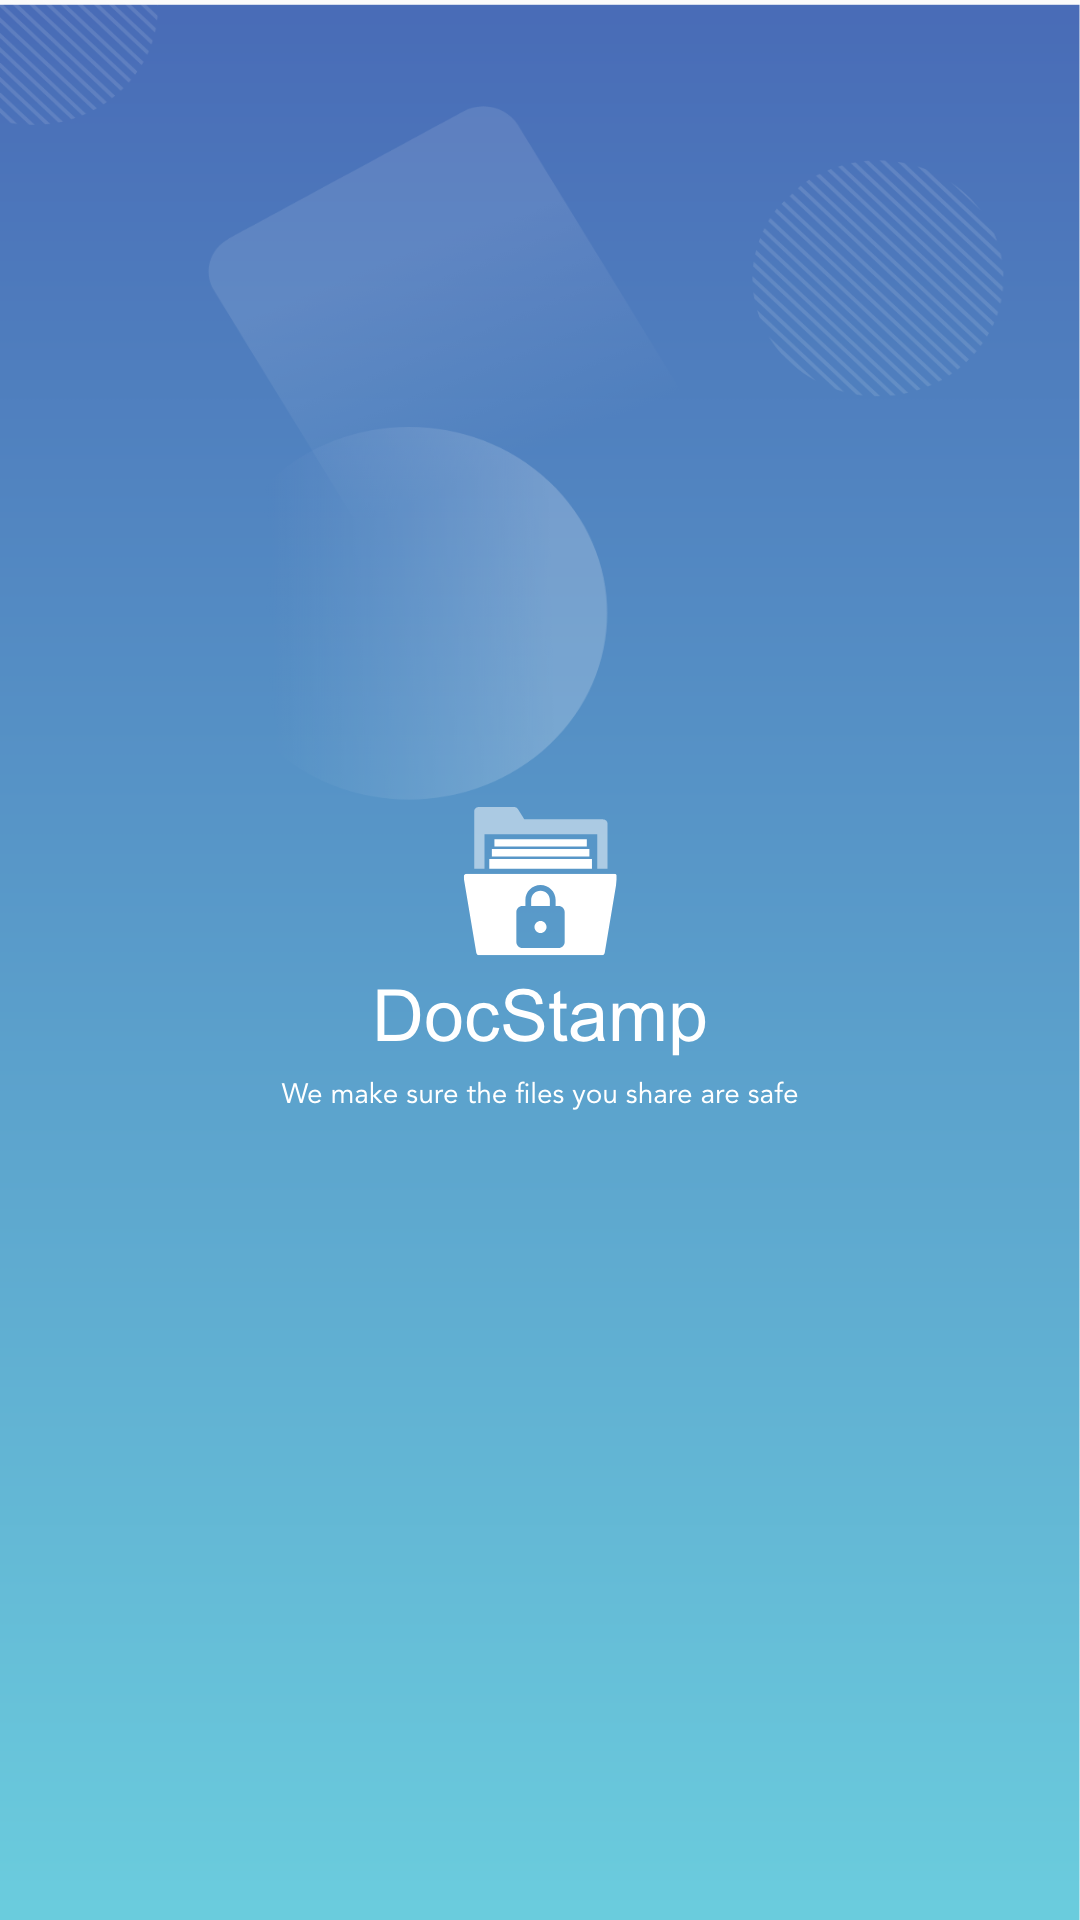

The Android layout XML behind this screen, and the referenced resources:
<!-- AndroidManifest.xml: application theme AppTheme -->
<!-- res/layout/activity_main.xml -->
<?xml version="1.0" encoding="utf-8"?>
<RelativeLayout xmlns:android="http://schemas.android.com/apk/res/android"
    xmlns:app="http://schemas.android.com/apk/res-auto"
    xmlns:tools="http://schemas.android.com/tools"
    android:layout_width="match_parent"
    android:gravity="center"
    android:background="@drawable/splash"
    android:layout_height="match_parent"
    tools:context=".MainActivity">

    <ImageView
        android:src="@drawable/logo"
        android:layout_width="wrap_content"
        android:layout_height="wrap_content" />

</RelativeLayout>
<!-- resources referenced by this layout -->
<resources>
  <!-- drawable logo: png bitmap (drawable-hdpi, 8059 bytes) -->
  <!-- drawable splash: png bitmap (drawable-hdpi, 82065 bytes) -->
  <style name="AppTheme" parent="Theme.AppCompat.Light.DarkActionBar">
          
          <item name="colorPrimary">@color/colorPrimary</item>
          <item name="colorPrimaryDark">@color/colorPrimaryDark</item>
          <item name="colorAccent">@color/track_color</item>
          <item name="windowNoTitle">true</item>
          <item name="windowActionBar">false</item>
          <item name="android:fitsSystemWindows">true</item>
          <item name="android:windowNoTitle">true</item>
          <item name="android:statusBarColor">@android:color/transparent</item>
          <item name="android:windowLightStatusBar">true</item>
      </style>
  <color name="colorPrimary">#008577</color>
  <color name="colorPrimaryDark">#00574B</color>
  <color name="track_color">#A4C639</color>
</resources>
